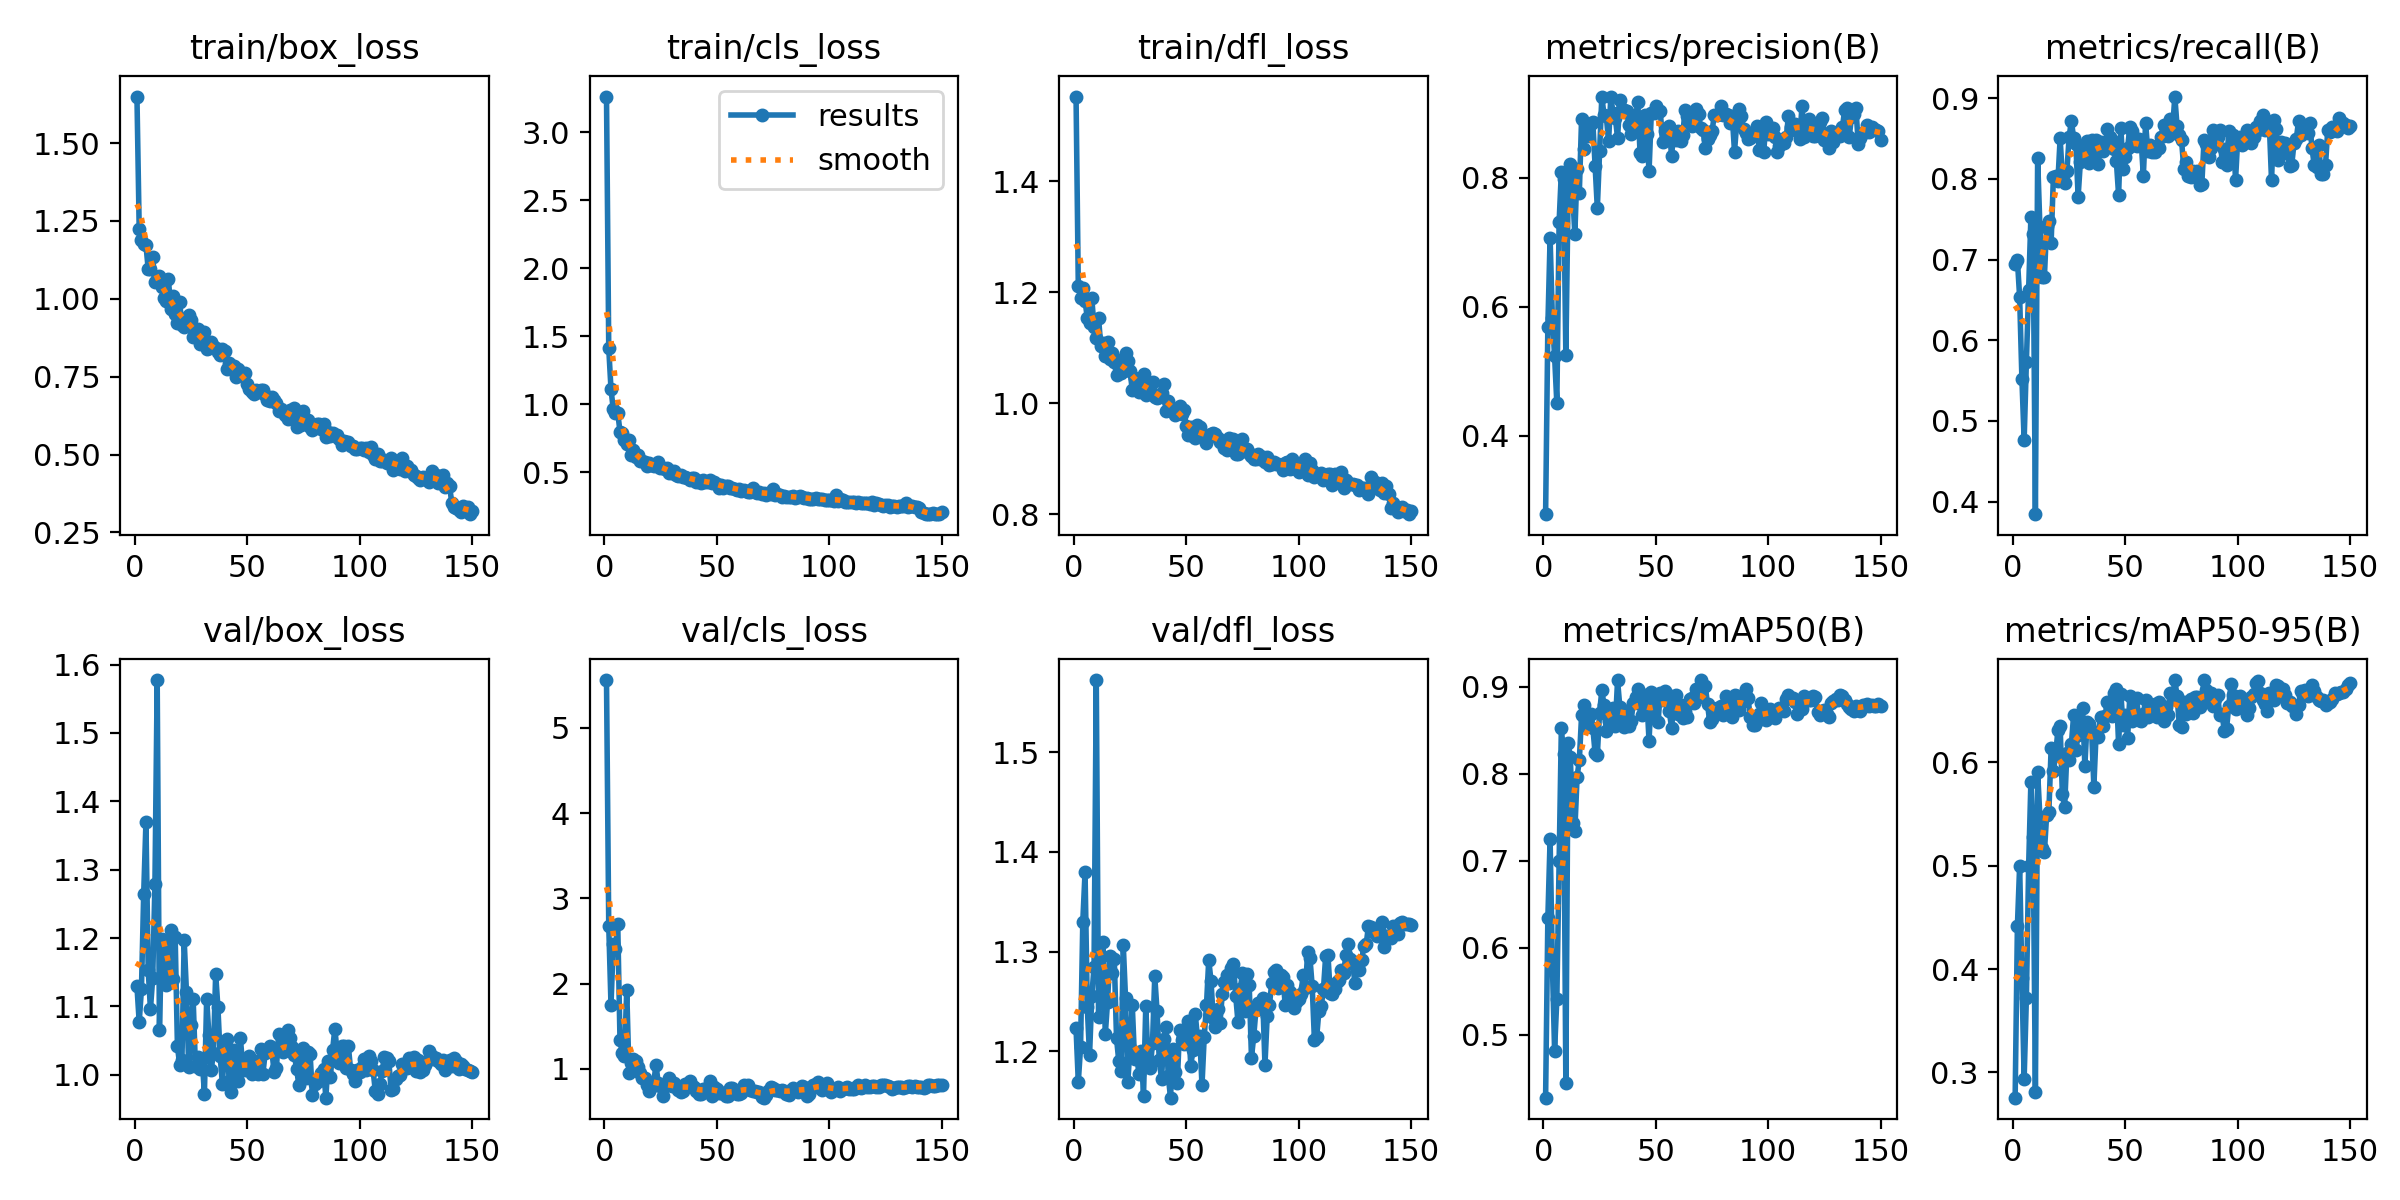

Data behind this chart, as committed beside it:
epoch, train/box_loss, train/cls_loss, train/dfl_loss, metrics/precision(B), metrics/recall(B), metrics/mAP50(B), metrics/mAP50-95(B), val/box_loss, val/cls_loss, val/dfl_loss, lr/pg0, lr/pg1, lr/pg2
1, 1.649, 3.262, 1.552, 0.279, 0.6944, 0.4274, 0.2756, 1.129, 5.562, 1.223, 0.0001444, 0.0001444, 0.0001444
2, 1.225, 1.41, 1.211, 0.5695, 0.6995, 0.6337, 0.4413, 1.077, 2.679, 1.169, 0.000298, 0.000298, 0.000298
3, 1.188, 1.112, 1.19, 0.7068, 0.6533, 0.7249, 0.4999, 1.125, 1.748, 1.204, 0.0004495, 0.0004495, 0.0004495
4, 1.176, 0.9633, 1.208, 0.5833, 0.5523, 0.5819, 0.3911, 1.265, 2.462, 1.33, 0.000599, 0.000599, 0.000599
5, 1.173, 0.9357, 1.185, 0.5233, 0.4759, 0.4816, 0.2939, 1.369, 2.401, 1.38, 0.0007464, 0.0007464, 0.0007464
6, 1.096, 0.9371, 1.154, 0.4504, 0.5736, 0.5413, 0.3724, 1.153, 2.698, 1.244, 0.0008917, 0.0008917, 0.0008917
7, 1.097, 0.799, 1.144, 0.7305, 0.6623, 0.6994, 0.4996, 1.096, 1.336, 1.196, 0.001035, 0.001035, 0.001035
8, 1.133, 0.7902, 1.189, 0.8079, 0.7526, 0.852, 0.5808, 1.141, 1.188, 1.255, 0.00106, 0.00106, 0.00106
9, 1.053, 0.734, 1.138, 0.797, 0.7313, 0.8231, 0.5274, 1.28, 1.152, 1.285, 0.001052, 0.001052, 0.001052
10, 1.063, 0.7074, 1.117, 0.5257, 0.3844, 0.4445, 0.2813, 1.577, 1.921, 1.573, 0.001045, 0.001045, 0.001045
11, 1.073, 0.7377, 1.154, 0.7723, 0.8258, 0.835, 0.5905, 1.066, 0.9546, 1.234, 0.001038, 0.001038, 0.001038
12, 1.038, 0.6243, 1.103, 0.8206, 0.7408, 0.819, 0.5474, 1.199, 1.072, 1.282, 0.00103, 0.00103, 0.00103
13, 1.003, 0.6619, 1.109, 0.7778, 0.6783, 0.7434, 0.5173, 1.193, 1.115, 1.31, 0.001023, 0.001023, 0.001023
14, 0.9942, 0.6091, 1.085, 0.7124, 0.6782, 0.7346, 0.5129, 1.131, 1.098, 1.217, 0.001016, 0.001016, 0.001016
15, 1.063, 0.6234, 1.111, 0.8125, 0.7417, 0.7965, 0.5489, 1.136, 1.016, 1.249, 0.001008, 0.001008, 0.001008
16, 0.9679, 0.5852, 1.08, 0.7767, 0.7479, 0.8156, 0.5523, 1.211, 0.9528, 1.295, 0.001001, 0.001001, 0.001001
17, 1.009, 0.5837, 1.09, 0.8914, 0.7211, 0.8671, 0.6137, 1.141, 0.892, 1.278, 0.0009937, 0.0009937, 0.0009937
18, 0.9514, 0.5739, 1.075, 0.8442, 0.8019, 0.8793, 0.5913, 1.201, 0.8922, 1.292, 0.0009863, 0.0009863, 0.0009863
19, 0.9224, 0.5469, 1.05, 0.8766, 0.8031, 0.8552, 0.6068, 1.042, 0.8137, 1.213, 0.000979, 0.000979, 0.000979
20, 0.9897, 0.5696, 1.079, 0.865, 0.7968, 0.8646, 0.631, 1.014, 0.7385, 1.19, 0.0009717, 0.0009717, 0.0009717
21, 0.9146, 0.5554, 1.055, 0.8822, 0.8501, 0.869, 0.6346, 1.021, 0.7873, 1.18, 0.0009643, 0.0009643, 0.0009643
22, 0.9091, 0.5443, 1.057, 0.8856, 0.8032, 0.853, 0.5691, 1.197, 0.8385, 1.306, 0.000957, 0.000957, 0.000957
23, 0.9387, 0.5522, 1.091, 0.8186, 0.7952, 0.8239, 0.5565, 1.122, 1.048, 1.253, 0.0009497, 0.0009497, 0.0009497
24, 0.9482, 0.5726, 1.077, 0.7525, 0.8094, 0.8216, 0.6089, 1.012, 0.8346, 1.169, 0.0009424, 0.0009424, 0.0009424
25, 0.9333, 0.5305, 1.058, 0.8406, 0.852, 0.8701, 0.6026, 1.073, 0.8011, 1.203, 0.000935, 0.000935, 0.000935
26, 0.8762, 0.5298, 1.024, 0.9254, 0.8719, 0.8959, 0.6174, 1.111, 0.6846, 1.246, 0.0009277, 0.0009277, 0.0009277
27, 0.889, 0.5271, 1.045, 0.8961, 0.8509, 0.8788, 0.6454, 1.012, 0.8018, 1.192, 0.0009204, 0.0009204, 0.0009204
28, 0.9026, 0.5325, 1.04, 0.8945, 0.8436, 0.8494, 0.6113, 1.026, 0.836, 1.194, 0.000913, 0.000913, 0.000913
29, 0.856, 0.4948, 1.021, 0.8559, 0.7781, 0.8602, 0.6266, 1.009, 0.8895, 1.177, 0.0009057, 0.0009057, 0.0009057
30, 0.8671, 0.4944, 1.038, 0.925, 0.8208, 0.8657, 0.6375, 1.023, 0.7961, 1.2, 0.0008984, 0.0008984, 0.0008984
31, 0.893, 0.5098, 1.053, 0.8997, 0.8317, 0.876, 0.6524, 0.9722, 0.8299, 1.155, 0.000891, 0.000891, 0.000891
32, 0.8388, 0.4818, 1.015, 0.8927, 0.8262, 0.8554, 0.5964, 1.111, 0.8033, 1.245, 0.0008837, 0.0008837, 0.0008837
33, 0.8434, 0.4754, 1.02, 0.8613, 0.8468, 0.9075, 0.6393, 1.058, 0.7471, 1.19, 0.0008764, 0.0008764, 0.0008764
34, 0.86, 0.4825, 1.028, 0.92, 0.8193, 0.8772, 0.6365, 1.007, 0.7289, 1.183, 0.000869, 0.000869, 0.000869
35, 0.8483, 0.4663, 1.038, 0.906, 0.8483, 0.8656, 0.6304, 1.032, 0.7419, 1.208, 0.0008617, 0.0008617, 0.0008617
36, 0.8435, 0.4688, 1.01, 0.9046, 0.832, 0.8543, 0.5765, 1.147, 0.8242, 1.275, 0.0008544, 0.0008544, 0.0008544
37, 0.8289, 0.4582, 1.01, 0.9034, 0.848, 0.8724, 0.6279, 1.099, 0.7955, 1.241, 0.000847, 0.000847, 0.000847
38, 0.8182, 0.4422, 1.011, 0.8816, 0.819, 0.8545, 0.6241, 1.027, 0.8605, 1.191, 0.0008397, 0.0008397, 0.0008397
39, 0.8391, 0.459, 1.018, 0.8674, 0.8461, 0.8611, 0.6436, 0.9865, 0.7983, 1.172, 0.0008324, 0.0008324, 0.0008324
40, 0.8316, 0.4564, 1.034, 0.8826, 0.8344, 0.8813, 0.6349, 1.045, 0.7853, 1.212, 0.000825, 0.000825, 0.000825
41, 0.7759, 0.4307, 0.9858, 0.8931, 0.8388, 0.8886, 0.6446, 1.053, 0.7394, 1.224, 0.0008177, 0.0008177, 0.0008177
42, 0.7925, 0.4363, 1.004, 0.9164, 0.8617, 0.897, 0.6584, 0.9913, 0.699, 1.175, 0.0008104, 0.0008104, 0.0008104
43, 0.7749, 0.4241, 0.987, 0.8376, 0.8522, 0.8797, 0.6538, 0.9749, 0.7026, 1.153, 0.000803, 0.000803, 0.000803
44, 0.7846, 0.4469, 0.9901, 0.833, 0.8478, 0.8678, 0.6447, 1.036, 0.7592, 1.202, 0.0007957, 0.0007957, 0.0007957
45, 0.7504, 0.4289, 0.9783, 0.8968, 0.8371, 0.8901, 0.6665, 0.9988, 0.7591, 1.179, 0.0007884, 0.0007884, 0.0007884
46, 0.7747, 0.4291, 0.9906, 0.8681, 0.822, 0.8868, 0.6711, 0.9907, 0.7552, 1.167, 0.000781, 0.000781, 0.000781
47, 0.7607, 0.4408, 0.9947, 0.8095, 0.78, 0.8378, 0.6171, 1.053, 0.8524, 1.221, 0.0007737, 0.0007737, 0.0007737
48, 0.7579, 0.4215, 0.9803, 0.8998, 0.8631, 0.8936, 0.6659, 1.014, 0.6836, 1.211, 0.0007664, 0.0007664, 0.0007664
49, 0.7616, 0.4265, 0.9874, 0.8998, 0.8122, 0.8658, 0.6355, 1.008, 0.7814, 1.207, 0.000759, 0.000759, 0.000759
50, 0.7259, 0.416, 0.9582, 0.9109, 0.8274, 0.8853, 0.6456, 1.008, 0.7675, 1.208, 0.0007517, 0.0007517, 0.0007517
51, 0.7118, 0.3821, 0.9431, 0.9013, 0.8381, 0.8596, 0.6233, 1.028, 0.7199, 1.23, 0.0007444, 0.0007444, 0.0007444
52, 0.7024, 0.4035, 0.9565, 0.9028, 0.8648, 0.8932, 0.664, 1.001, 0.7166, 1.185, 0.000737, 0.000737, 0.000737
53, 0.6953, 0.3808, 0.9405, 0.8553, 0.8598, 0.8842, 0.6396, 1.011, 0.7172, 1.201, 0.0007297, 0.0007297, 0.0007297
54, 0.7067, 0.3983, 0.9381, 0.8727, 0.8417, 0.8946, 0.6607, 1.02, 0.6813, 1.237, 0.0007224, 0.0007224, 0.0007224
55, 0.7022, 0.4002, 0.9604, 0.8736, 0.8406, 0.8913, 0.6622, 1.002, 0.6844, 1.213, 0.000715, 0.000715, 0.000715
56, 0.7082, 0.3879, 0.958, 0.8791, 0.8489, 0.8717, 0.6407, 1.038, 0.7736, 1.215, 0.0007077, 0.0007077, 0.0007077
57, 0.7062, 0.3874, 0.945, 0.8329, 0.8486, 0.8529, 0.6402, 1.002, 0.7736, 1.166, 0.0007004, 0.0007004, 0.0007004
58, 0.6915, 0.3773, 0.9437, 0.8712, 0.8037, 0.8802, 0.6468, 1.031, 0.7477, 1.215, 0.000693, 0.000693, 0.000693
59, 0.676, 0.372, 0.928, 0.858, 0.8692, 0.8901, 0.6601, 1.035, 0.7009, 1.246, 0.0006857, 0.0006857, 0.0006857
60, 0.6704, 0.3738, 0.9423, 0.8724, 0.8344, 0.8692, 0.6437, 1.042, 0.7052, 1.292, 0.0006784, 0.0006784, 0.0006784
... 90 more rows
